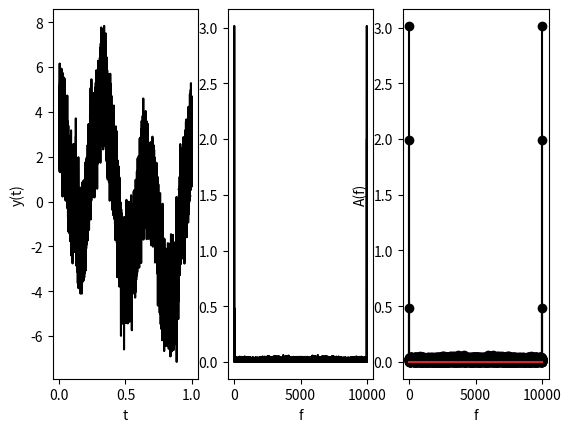

Reproduce this figure in Python.
import numpy as np
from matplotlib import pyplot as pl
from scipy.fft import fft

dt = 0.0001 # задаём шаг деления отрезка
t = np.arange(0, 1, dt) # вычисляем значения на отрезке от 0 до 1 с шагом t
y = (2 * np.sin(2 * np.pi * t) + 3 * np.cos(2 * np.pi * 3 * t) +
     0.5 * np.sin(2 * np.pi * 10 * t) + np.random.randn(len(t))) # задаём гармоническую функцию

N = len(t) # вычисляем количество точек
Y = fft(y) # быстрое преобразование фурье

A = abs(2*Y/N) # амплитуда составляющей спектра
fs = 1/dt # дисккрета по частоте
m = np.array(range(N))
f = m * fs / N # составляющая спектра

pl.subplot(1, 3, 1) # построение спектра
pl.plot(t, y, 'k')
pl.xlabel('t')
pl.ylabel('y(t)')

pl.subplot(1, 3, 2) # график дискретного амплитудно-частотного спектра
pl.plot(f, A, 'k')
pl.xlabel('f')
pl.ylabel('A(f)')

pl.subplot(1, 3, 3)
pl.stem(f, A, 'k')
pl.xlabel('f')
pl.ylabel('A(f)')
pl.show()